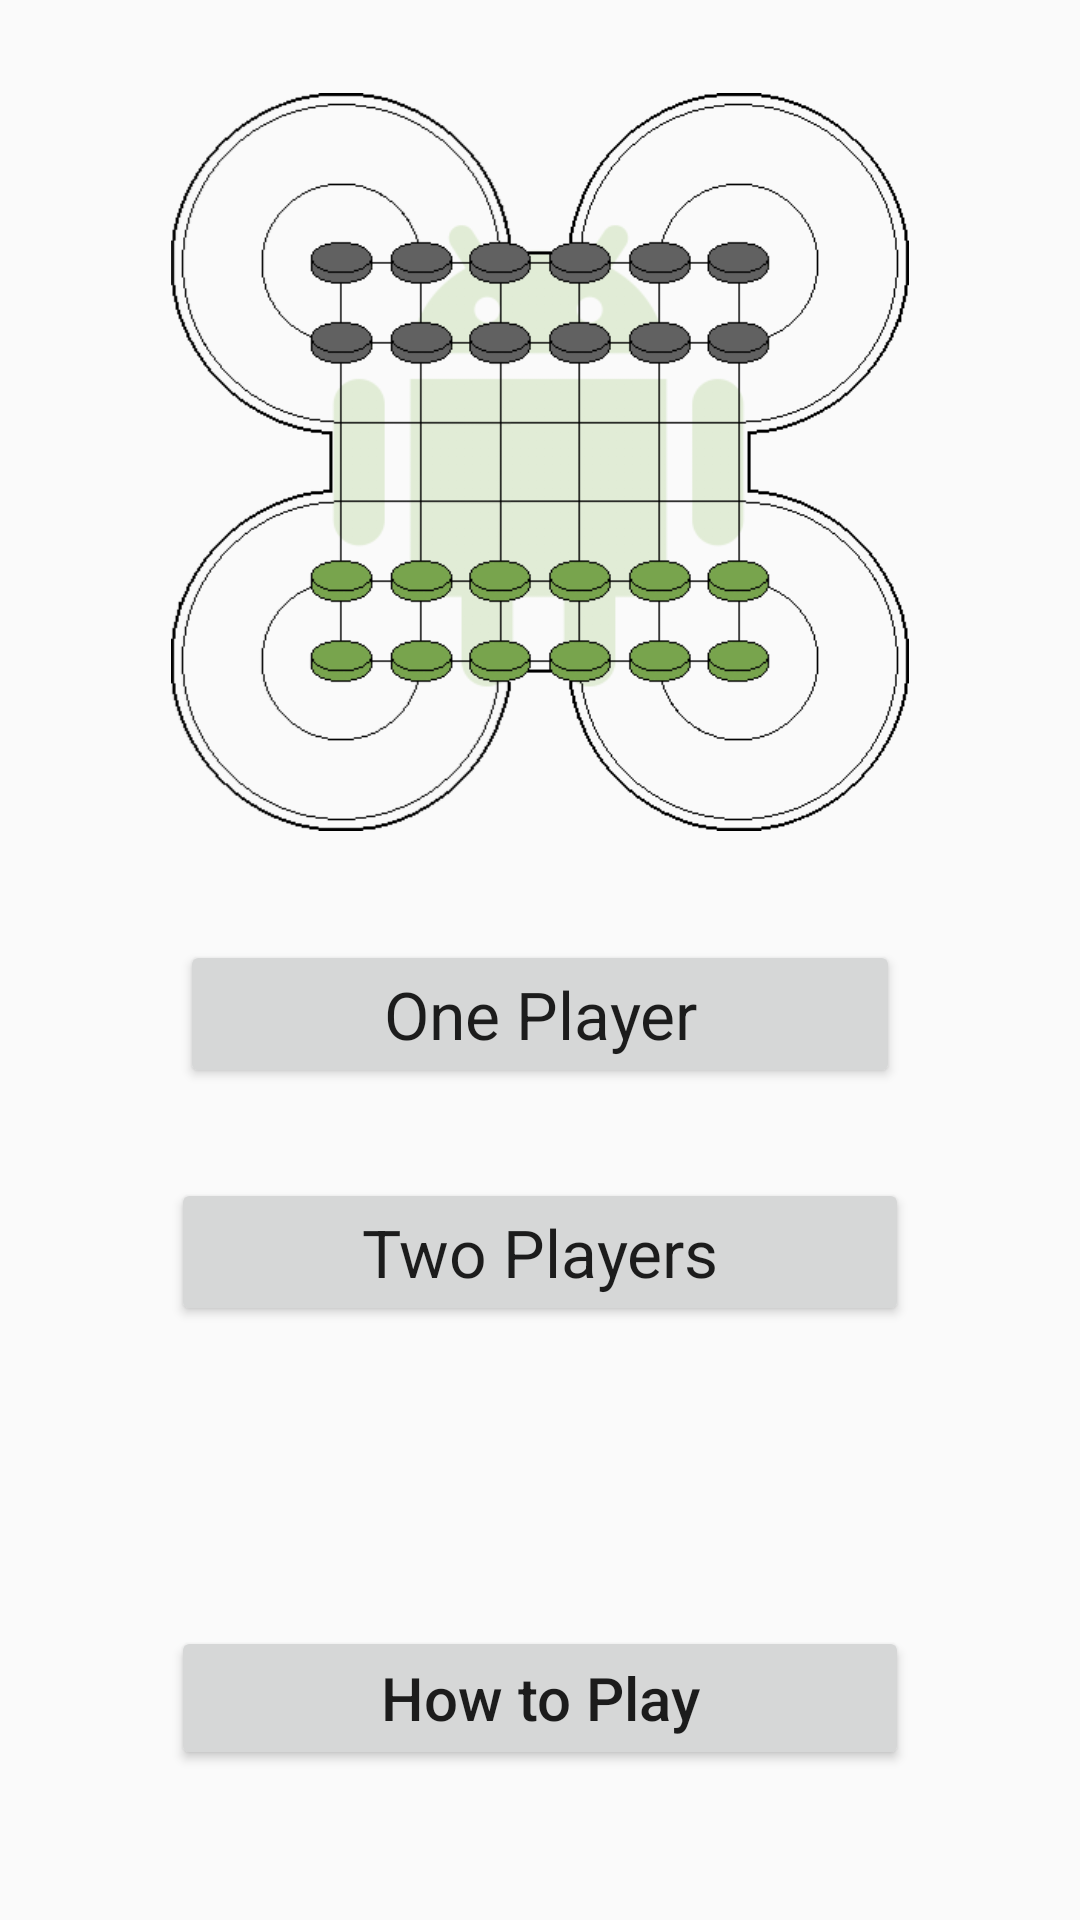

Write the Android layout XML for this screen, with the resource values it uses.
<!-- AndroidManifest.xml: application theme AppTheme.NoActionBar -->
<!-- res/layout/activity_main.xml -->
<?xml version="1.0" encoding="utf-8"?>
<android.support.constraint.ConstraintLayout xmlns:android="http://schemas.android.com/apk/res/android"
    xmlns:app="http://schemas.android.com/apk/res-auto"
    xmlns:tools="http://schemas.android.com/tools"
    android:layout_width="match_parent"
    android:layout_height="match_parent"
    tools:context=".MainActivity">

    <Button
        android:id="@+id/how_to_play"
        android:layout_width="0dp"
        android:layout_height="wrap_content"
        android:layout_marginBottom="50dp"
        android:layout_marginEnd="57dp"
        android:layout_marginStart="57dp"
        android:text="@string/how_to_play"
        android:textAppearance="@style/TextAppearance.AppCompat.Title"
        app:layout_constraintBottom_toBottomOf="parent"
        app:layout_constraintEnd_toEndOf="parent"
        app:layout_constraintStart_toStartOf="parent" />

    <Button
        android:id="@+id/two_players"
        android:layout_width="0dp"
        android:layout_height="wrap_content"
        android:layout_marginBottom="100dp"
        android:layout_marginEnd="57dp"
        android:layout_marginStart="57dp"
        android:text="@string/two_players"
        android:textAppearance="@style/TextAppearance.AppCompat.Large"
        app:layout_constraintBottom_toTopOf="@+id/how_to_play"
        app:layout_constraintEnd_toEndOf="parent"
        app:layout_constraintStart_toStartOf="parent" />

    <Button
        android:id="@+id/one_player"
        android:layout_width="0dp"
        android:layout_height="wrap_content"
        android:layout_marginBottom="30dp"
        android:layout_marginEnd="60dp"
        android:layout_marginStart="60dp"
        android:text="@string/one_player"
        android:textAppearance="@style/TextAppearance.AppCompat.Large"
        app:layout_constraintBottom_toTopOf="@+id/two_players"
        app:layout_constraintEnd_toEndOf="parent"
        app:layout_constraintStart_toStartOf="parent" />

    <ImageView
        android:id="@+id/logo2"
        android:layout_width="0dp"
        android:layout_height="0dp"
        android:layout_marginBottom="250dp"
        android:layout_marginEnd="57dp"
        android:layout_marginStart="57dp"
        android:layout_marginTop="16dp"
        android:contentDescription="@string/logo2"
        app:layout_constraintBottom_toTopOf="@+id/how_to_play"
        app:layout_constraintEnd_toEndOf="parent"
        app:layout_constraintStart_toStartOf="parent"
        app:layout_constraintTop_toTopOf="parent"
        app:srcCompat="@drawable/logo" />

</android.support.constraint.ConstraintLayout>
<!-- resources referenced by this layout -->
<resources>
  <!-- drawable logo: png bitmap (drawable, 23796 bytes) -->
  <string name="how_to_play">How to Play</string>
  <string name="logo2">Logo2</string>
  <string name="one_player">One Player</string>
  <string name="two_players">Two Players</string>
  <style name="AppTheme.NoActionBar">
          <item name="windowActionBar">false</item>
          <item name="windowNoTitle">true</item>
          <item name="android:windowFullscreen">true</item>
      </style>
</resources>
